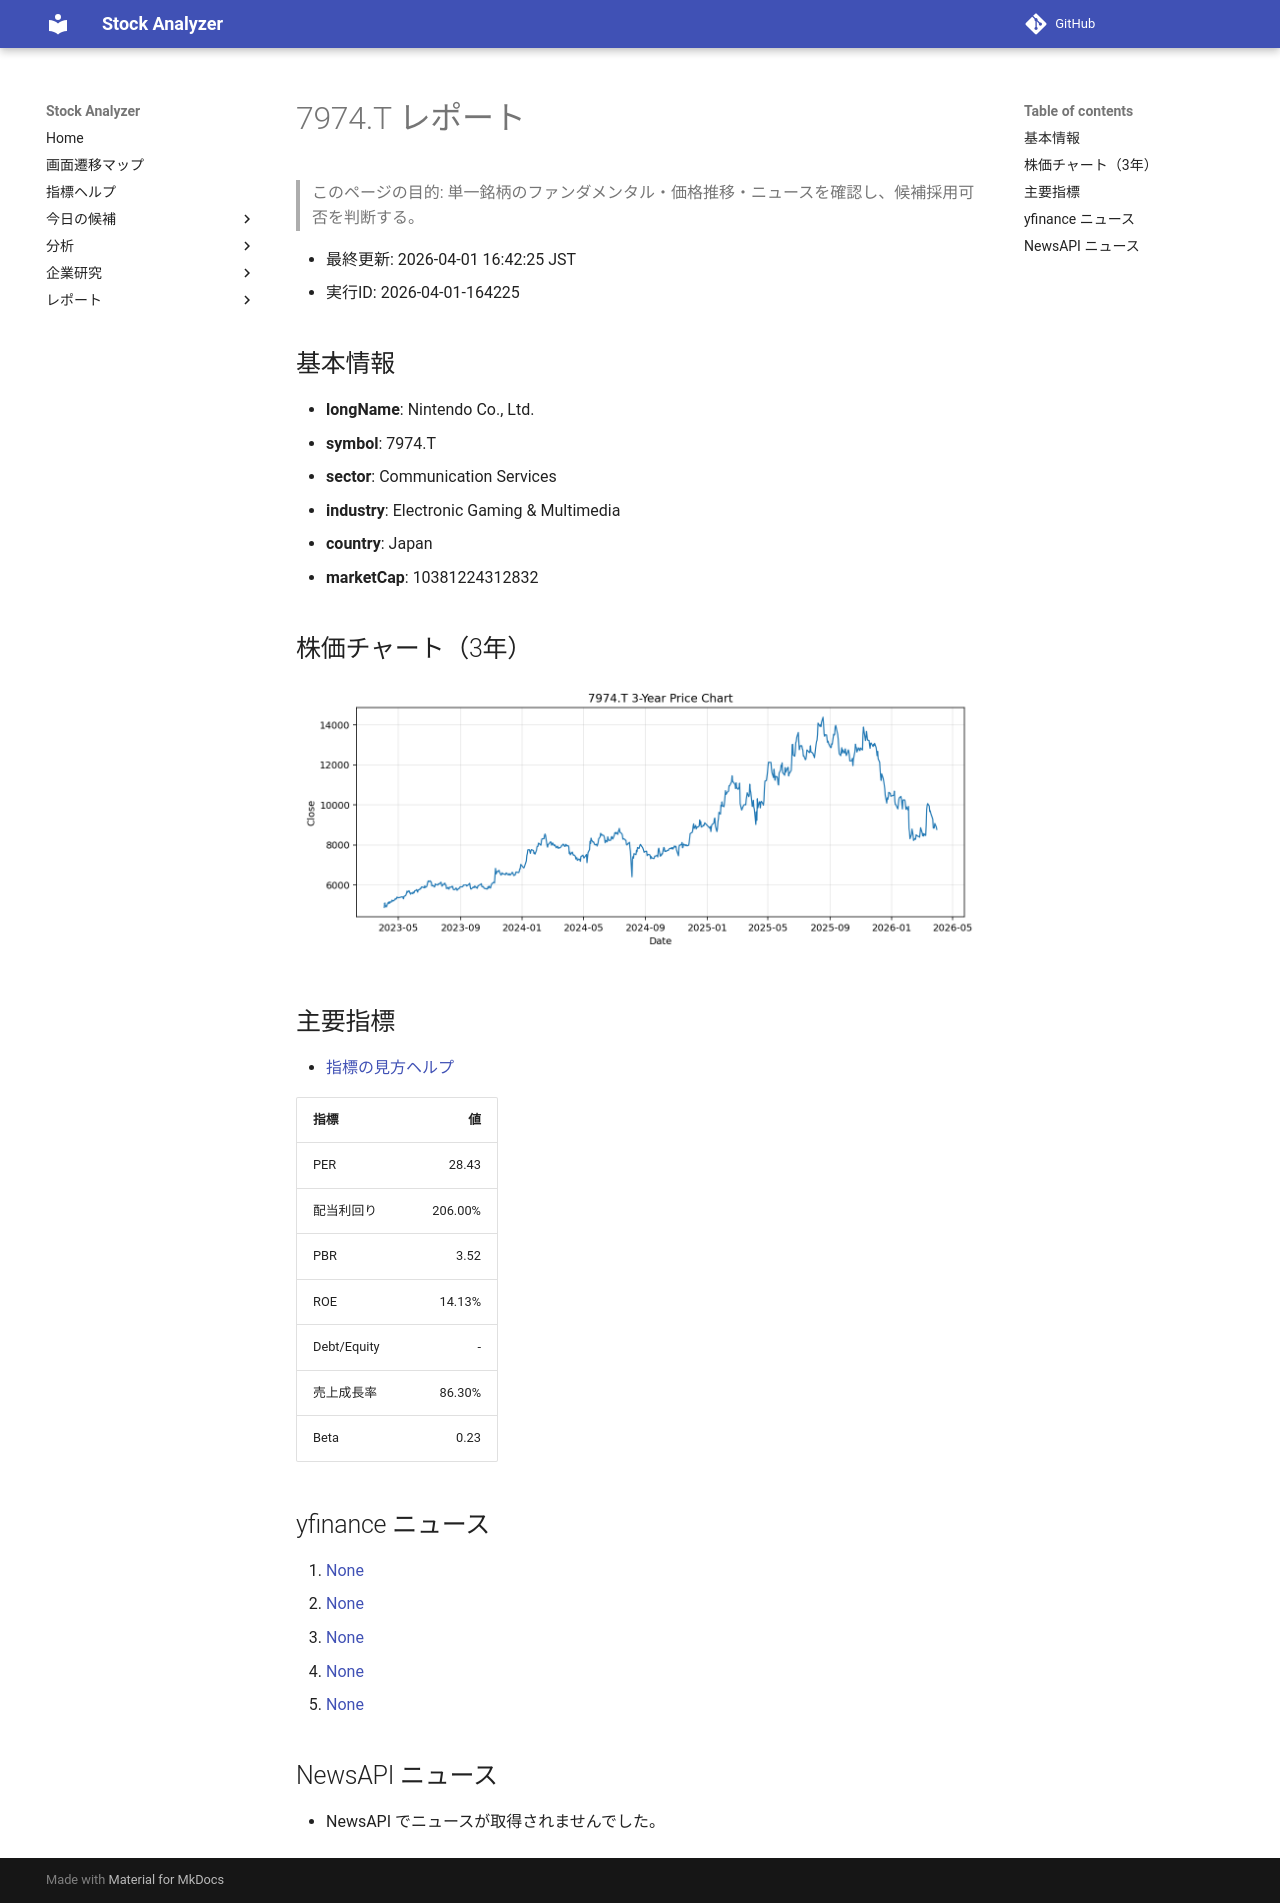

repository: Yumi-note/Making-APP · page: reports/2026-04-01/164225/7974_T/index.html · generator: mkdocs

# 7974.T レポート

> このページの目的: 単一銘柄のファンダメンタル・価格推移・ニュースを確認し、候補採用可否を判断する。

- 最終更新: 2026-04-01 16:42:25 JST
- 実行ID: 2026-04-01-164225

## 基本情報

- **longName**: Nintendo Co., Ltd.
- **symbol**: 7974.T
- **sector**: Communication Services
- **industry**: Electronic Gaming & Multimedia
- **country**: Japan
- **marketCap**: 10381224312832

## 株価チャート（3年）

![7974.T 3-year price chart](7974_T_3y.png)

## 主要指標

- [指標の見方ヘルプ](../../../../indicators.md)

| 指標 | 値 |
|---|---:|
| PER | 28.43 |
| 配当利回り | 206.00% |
| PBR | 3.52 |
| ROE | 14.13% |
| Debt/Equity | - |
| 売上成長率 | 86.30% |
| Beta | 0.23 |

## yfinance ニュース

1. [None](None)
2. [None](None)
3. [None](None)
4. [None](None)
5. [None](None)

## NewsAPI ニュース

- NewsAPI でニュースが取得されませんでした。
